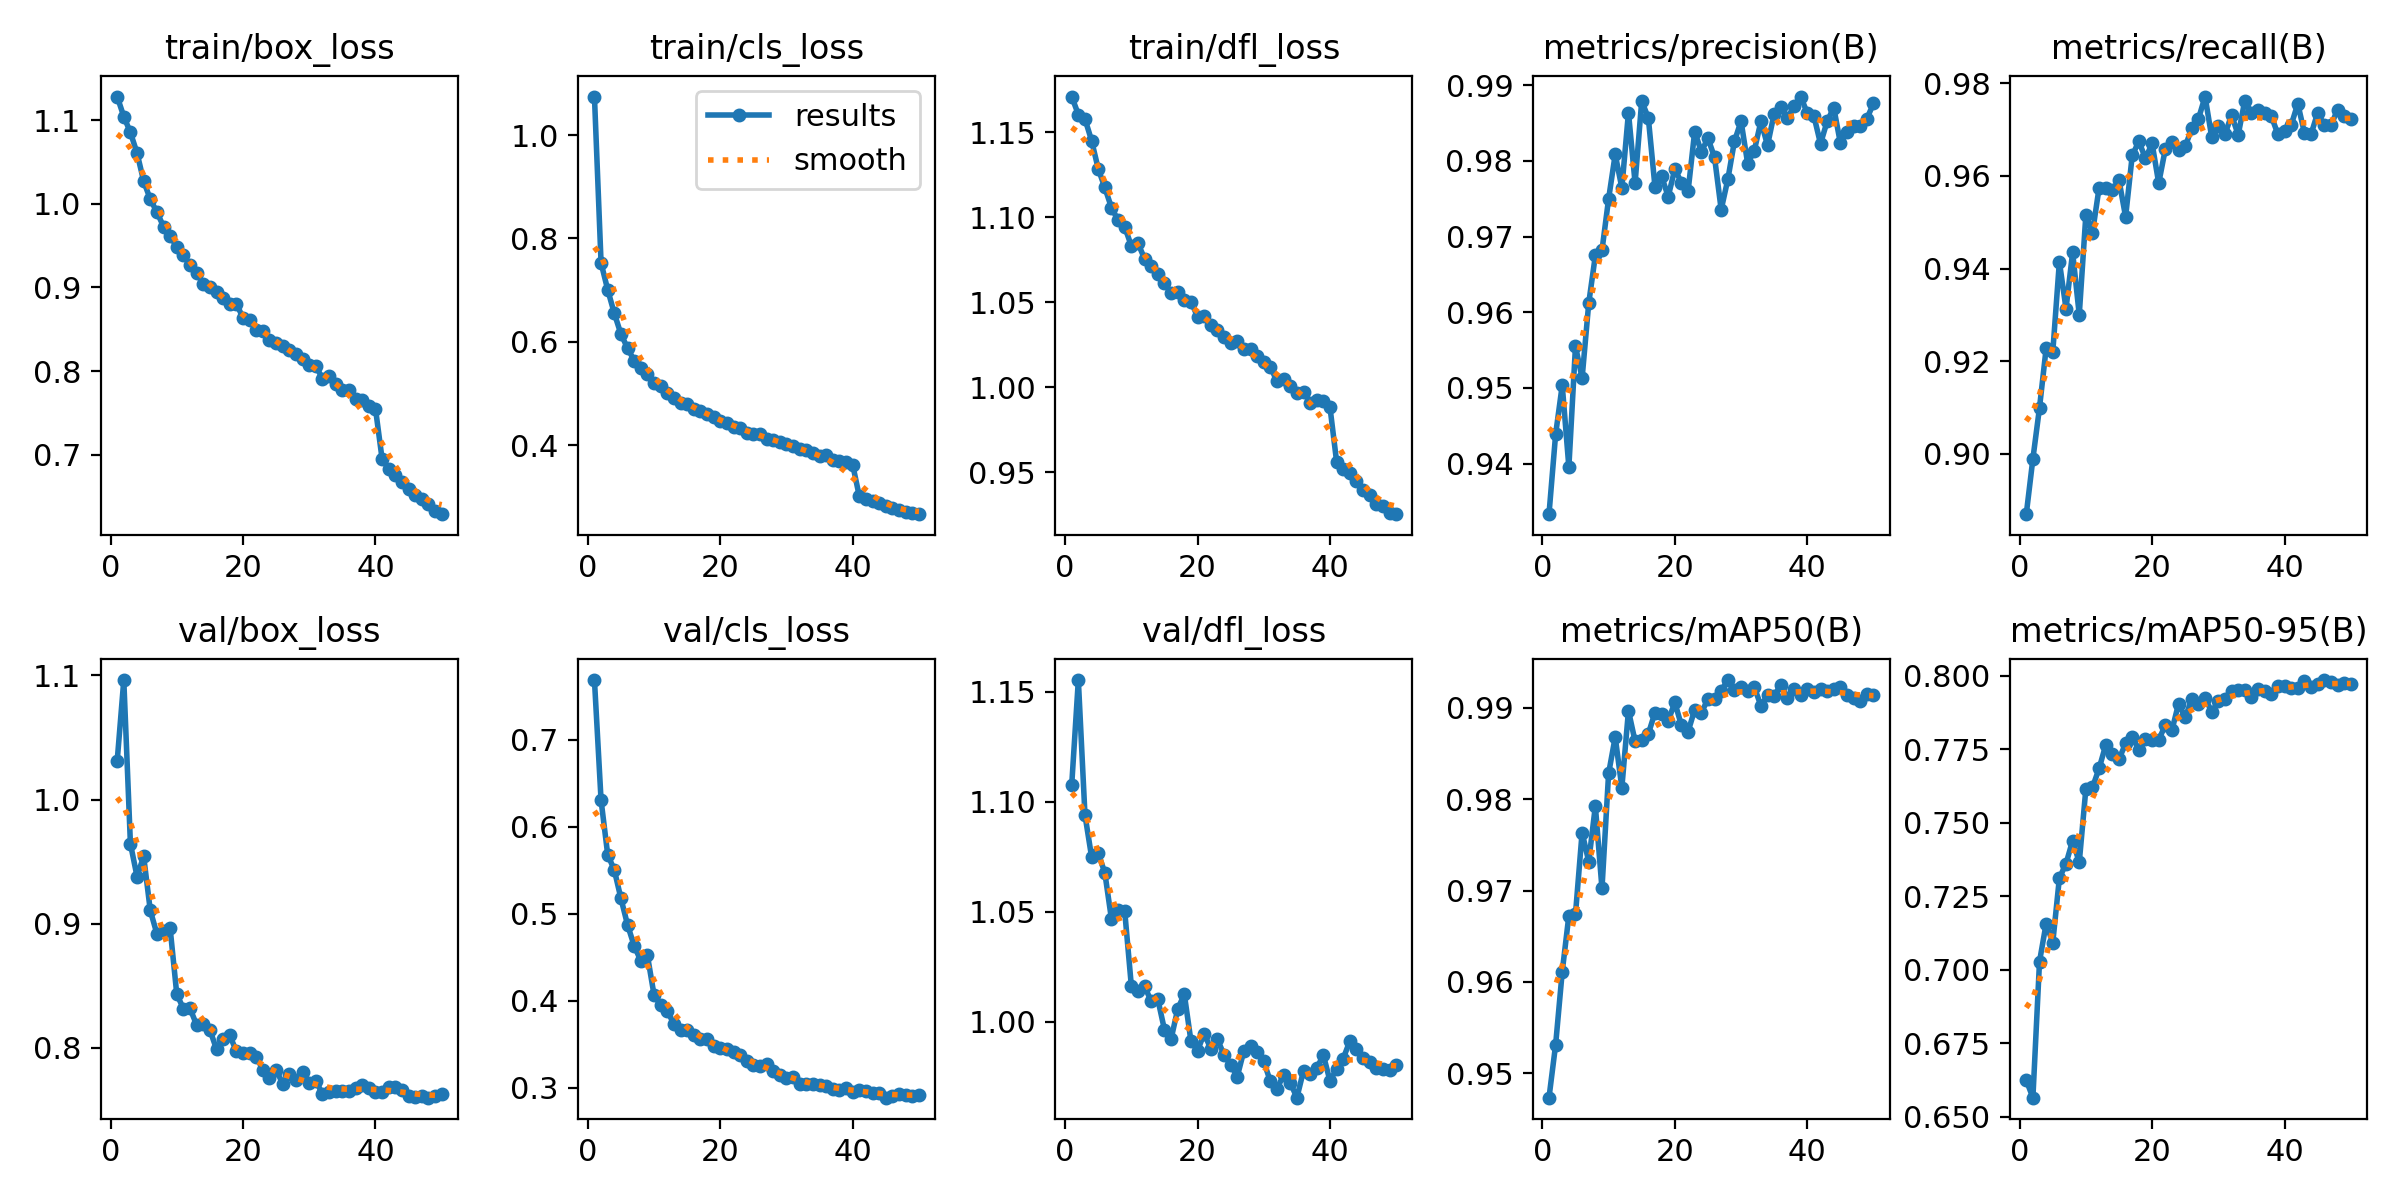

Values plotted in this chart, from the file beside it:
epoch, time, train/box_loss, train/cls_loss, train/dfl_loss, metrics/precision(B), metrics/recall(B), metrics/mAP50(B), metrics/mAP50-95(B), val/box_loss, val/cls_loss, val/dfl_loss, lr/pg0, lr/pg1, lr/pg2
1, 188.7, 1.128, 1.075, 1.171, 0.9333, 0.887, 0.9473, 0.6624, 1.031, 0.7684, 1.108, 0.0006657, 0.0006657, 0.0006657
2, 370.6, 1.104, 0.7527, 1.16, 0.9439, 0.8989, 0.9531, 0.6564, 1.096, 0.6304, 1.155, 0.001306, 0.001306, 0.001306
3, 551.9, 1.085, 0.7007, 1.158, 0.9504, 0.91, 0.9611, 0.7027, 0.9645, 0.5679, 1.094, 0.00192, 0.00192, 0.00192
4, 732.1, 1.061, 0.655, 1.145, 0.9395, 0.9228, 0.9673, 0.7157, 0.938, 0.5502, 1.075, 0.001881, 0.001881, 0.001881
5, 913.3, 1.027, 0.6149, 1.129, 0.9555, 0.9219, 0.9674, 0.7092, 0.9542, 0.5175, 1.077, 0.001842, 0.001842, 0.001842
6, 1094, 1.005, 0.5877, 1.117, 0.9513, 0.9415, 0.9764, 0.7312, 0.9107, 0.487, 1.068, 0.001802, 0.001802, 0.001802
7, 1275, 0.9902, 0.5635, 1.106, 0.9612, 0.9314, 0.9732, 0.7361, 0.8919, 0.463, 1.047, 0.001762, 0.001762, 0.001762
8, 1456, 0.9729, 0.5482, 1.098, 0.9675, 0.9435, 0.9792, 0.7439, 0.8942, 0.4459, 1.051, 0.001723, 0.001723, 0.001723
9, 1634, 0.9618, 0.5373, 1.094, 0.9682, 0.93, 0.9702, 0.7365, 0.8962, 0.4519, 1.05, 0.001683, 0.001683, 0.001683
10, 1814, 0.9482, 0.5211, 1.083, 0.975, 0.9516, 0.9828, 0.7615, 0.8433, 0.4065, 1.016, 0.001644, 0.001644, 0.001644
11, 1993, 0.9384, 0.5138, 1.085, 0.9809, 0.9478, 0.9868, 0.7621, 0.8317, 0.3949, 1.014, 0.001604, 0.001604, 0.001604
12, 2174, 0.9269, 0.5004, 1.076, 0.9764, 0.9575, 0.9813, 0.7685, 0.8318, 0.388, 1.016, 0.001564, 0.001564, 0.001564
13, 2361, 0.9177, 0.4912, 1.071, 0.9864, 0.9574, 0.9897, 0.7764, 0.8185, 0.3732, 1.009, 0.001525, 0.001525, 0.001525
14, 2544, 0.9039, 0.4822, 1.067, 0.9771, 0.9569, 0.9863, 0.7734, 0.819, 0.3657, 1.01, 0.001485, 0.001485, 0.001485
15, 2727, 0.9001, 0.4785, 1.062, 0.9879, 0.9591, 0.9865, 0.7716, 0.8146, 0.3659, 0.9964, 0.001446, 0.001446, 0.001446
16, 2910, 0.8942, 0.4706, 1.055, 0.9857, 0.9512, 0.9871, 0.777, 0.799, 0.3609, 0.9921, 0.001406, 0.001406, 0.001406
17, 3094, 0.887, 0.4663, 1.056, 0.9766, 0.9644, 0.9895, 0.7791, 0.8076, 0.3561, 1.006, 0.001366, 0.001366, 0.001366
18, 3277, 0.8803, 0.4604, 1.052, 0.978, 0.9674, 0.9893, 0.7749, 0.8102, 0.3561, 1.013, 0.001327, 0.001327, 0.001327
19, 3455, 0.8803, 0.4542, 1.05, 0.9753, 0.9638, 0.9886, 0.7786, 0.7973, 0.3479, 0.9913, 0.001287, 0.001287, 0.001287
20, 3638, 0.8639, 0.4469, 1.042, 0.9789, 0.967, 0.9906, 0.7781, 0.7963, 0.3459, 0.9869, 0.001248, 0.001248, 0.001248
21, 3835, 0.861, 0.4432, 1.042, 0.9771, 0.9584, 0.9881, 0.7782, 0.7956, 0.3447, 0.9947, 0.001208, 0.001208, 0.001208
22, 4043, 0.8496, 0.4357, 1.037, 0.976, 0.9658, 0.9874, 0.7832, 0.7926, 0.3413, 0.9877, 0.001168, 0.001168, 0.001168
23, 4247, 0.8485, 0.4323, 1.034, 0.9839, 0.9674, 0.9898, 0.7815, 0.7826, 0.3381, 0.992, 0.001129, 0.001129, 0.001129
24, 4446, 0.8369, 0.4239, 1.03, 0.9812, 0.9656, 0.9895, 0.7905, 0.7759, 0.3301, 0.985, 0.001089, 0.001089, 0.001089
25, 4648, 0.8341, 0.4208, 1.026, 0.983, 0.9663, 0.9909, 0.7858, 0.7824, 0.3259, 0.9804, 0.00105, 0.00105, 0.00105
26, 4849, 0.8305, 0.4213, 1.027, 0.9805, 0.9703, 0.9909, 0.7921, 0.7712, 0.3251, 0.9751, 0.00101, 0.00101, 0.00101
27, 5050, 0.8247, 0.4126, 1.022, 0.9736, 0.9723, 0.9919, 0.7902, 0.7793, 0.3267, 0.9868, 0.0009704, 0.0009704, 0.0009704
28, 5249, 0.8205, 0.4102, 1.022, 0.9776, 0.9771, 0.993, 0.7926, 0.7742, 0.3191, 0.9891, 0.0009308, 0.0009308, 0.0009308
29, 5447, 0.8144, 0.4065, 1.018, 0.9826, 0.9684, 0.9919, 0.7876, 0.7806, 0.3148, 0.9862, 0.0008912, 0.0008912, 0.0008912
30, 5647, 0.8077, 0.4013, 1.015, 0.9853, 0.9707, 0.9923, 0.7913, 0.772, 0.3114, 0.982, 0.0008516, 0.0008516, 0.0008516
31, 5846, 0.8061, 0.3985, 1.012, 0.9797, 0.969, 0.9918, 0.7922, 0.7737, 0.3126, 0.9729, 0.000812, 0.000812, 0.000812
32, 6044, 0.791, 0.3915, 1.004, 0.9814, 0.9731, 0.9923, 0.7947, 0.7627, 0.3044, 0.9696, 0.0007724, 0.0007724, 0.0007724
33, 6240, 0.7942, 0.3906, 1.005, 0.9852, 0.9689, 0.9902, 0.795, 0.7645, 0.3037, 0.9759, 0.0007328, 0.0007328, 0.0007328
34, 6437, 0.7845, 0.3842, 1.001, 0.9821, 0.9762, 0.9914, 0.7951, 0.7652, 0.3044, 0.9723, 0.0006932, 0.0006932, 0.0006932
35, 192, 0.7777, 0.3785, 0.9963, 0.9863, 0.9736, 0.9913, 0.7929, 0.7657, 0.3033, 0.9655, 0.0006536, 0.0006536, 0.0006536
36, 380.6, 0.7778, 0.3798, 0.9972, 0.9871, 0.9743, 0.9925, 0.7957, 0.7655, 0.3016, 0.9778, 0.000614, 0.000614, 0.000614
37, 574.8, 0.7661, 0.3717, 0.991, 0.9856, 0.9736, 0.9911, 0.7948, 0.7678, 0.2982, 0.9765, 0.0005744, 0.0005744, 0.0005744
38, 765.3, 0.765, 0.3694, 0.9925, 0.9873, 0.9729, 0.9921, 0.7938, 0.77, 0.2977, 0.979, 0.0005348, 0.0005348, 0.0005348
39, 958.6, 0.7581, 0.3667, 0.992, 0.9885, 0.969, 0.9914, 0.7965, 0.7675, 0.299, 0.9848, 0.0004952, 0.0004952, 0.0004952
40, 1151, 0.7553, 0.3616, 0.9882, 0.9863, 0.9696, 0.9921, 0.7964, 0.7647, 0.2954, 0.9731, 0.0004556, 0.0004556, 0.0004556
41, 1326, 0.6952, 0.3005, 0.9561, 0.9859, 0.971, 0.9917, 0.7958, 0.7644, 0.2975, 0.9786, 0.000416, 0.000416, 0.000416
42, 1497, 0.6827, 0.2948, 0.9522, 0.9823, 0.9756, 0.9921, 0.7959, 0.7689, 0.2965, 0.9833, 0.0003764, 0.0003764, 0.0003764
43, 1666, 0.6761, 0.2909, 0.9496, 0.9852, 0.9693, 0.9919, 0.7981, 0.7689, 0.2943, 0.9913, 0.0003368, 0.0003368, 0.0003368
44, 1837, 0.6676, 0.2873, 0.9446, 0.987, 0.969, 0.992, 0.7962, 0.7659, 0.2935, 0.9876, 0.0002972, 0.0002972, 0.0002972
45, 2007, 0.6585, 0.2812, 0.9397, 0.9823, 0.9736, 0.9923, 0.7971, 0.7615, 0.2885, 0.9838, 0.0002576, 0.0002576, 0.0002576
46, 2177, 0.6513, 0.2772, 0.9368, 0.9839, 0.971, 0.9914, 0.7985, 0.7605, 0.291, 0.9818, 0.000218, 0.000218, 0.000218
47, 2348, 0.6469, 0.2748, 0.9312, 0.9846, 0.9709, 0.991, 0.7979, 0.761, 0.2922, 0.979, 0.0001784, 0.0001784, 0.0001784
48, 2518, 0.6414, 0.2713, 0.9304, 0.9847, 0.9743, 0.9908, 0.7968, 0.76, 0.292, 0.9786, 0.0001388, 0.0001388, 0.0001388
49, 2689, 0.6326, 0.2675, 0.9261, 0.9856, 0.9729, 0.9915, 0.7975, 0.7615, 0.2906, 0.9779, 9.92e-05, 9.92e-05, 9.92e-05
50, 2858, 0.6289, 0.2662, 0.9254, 0.9876, 0.9723, 0.9914, 0.7972, 0.7633, 0.291, 0.9805, 5.96e-05, 5.96e-05, 5.96e-05
